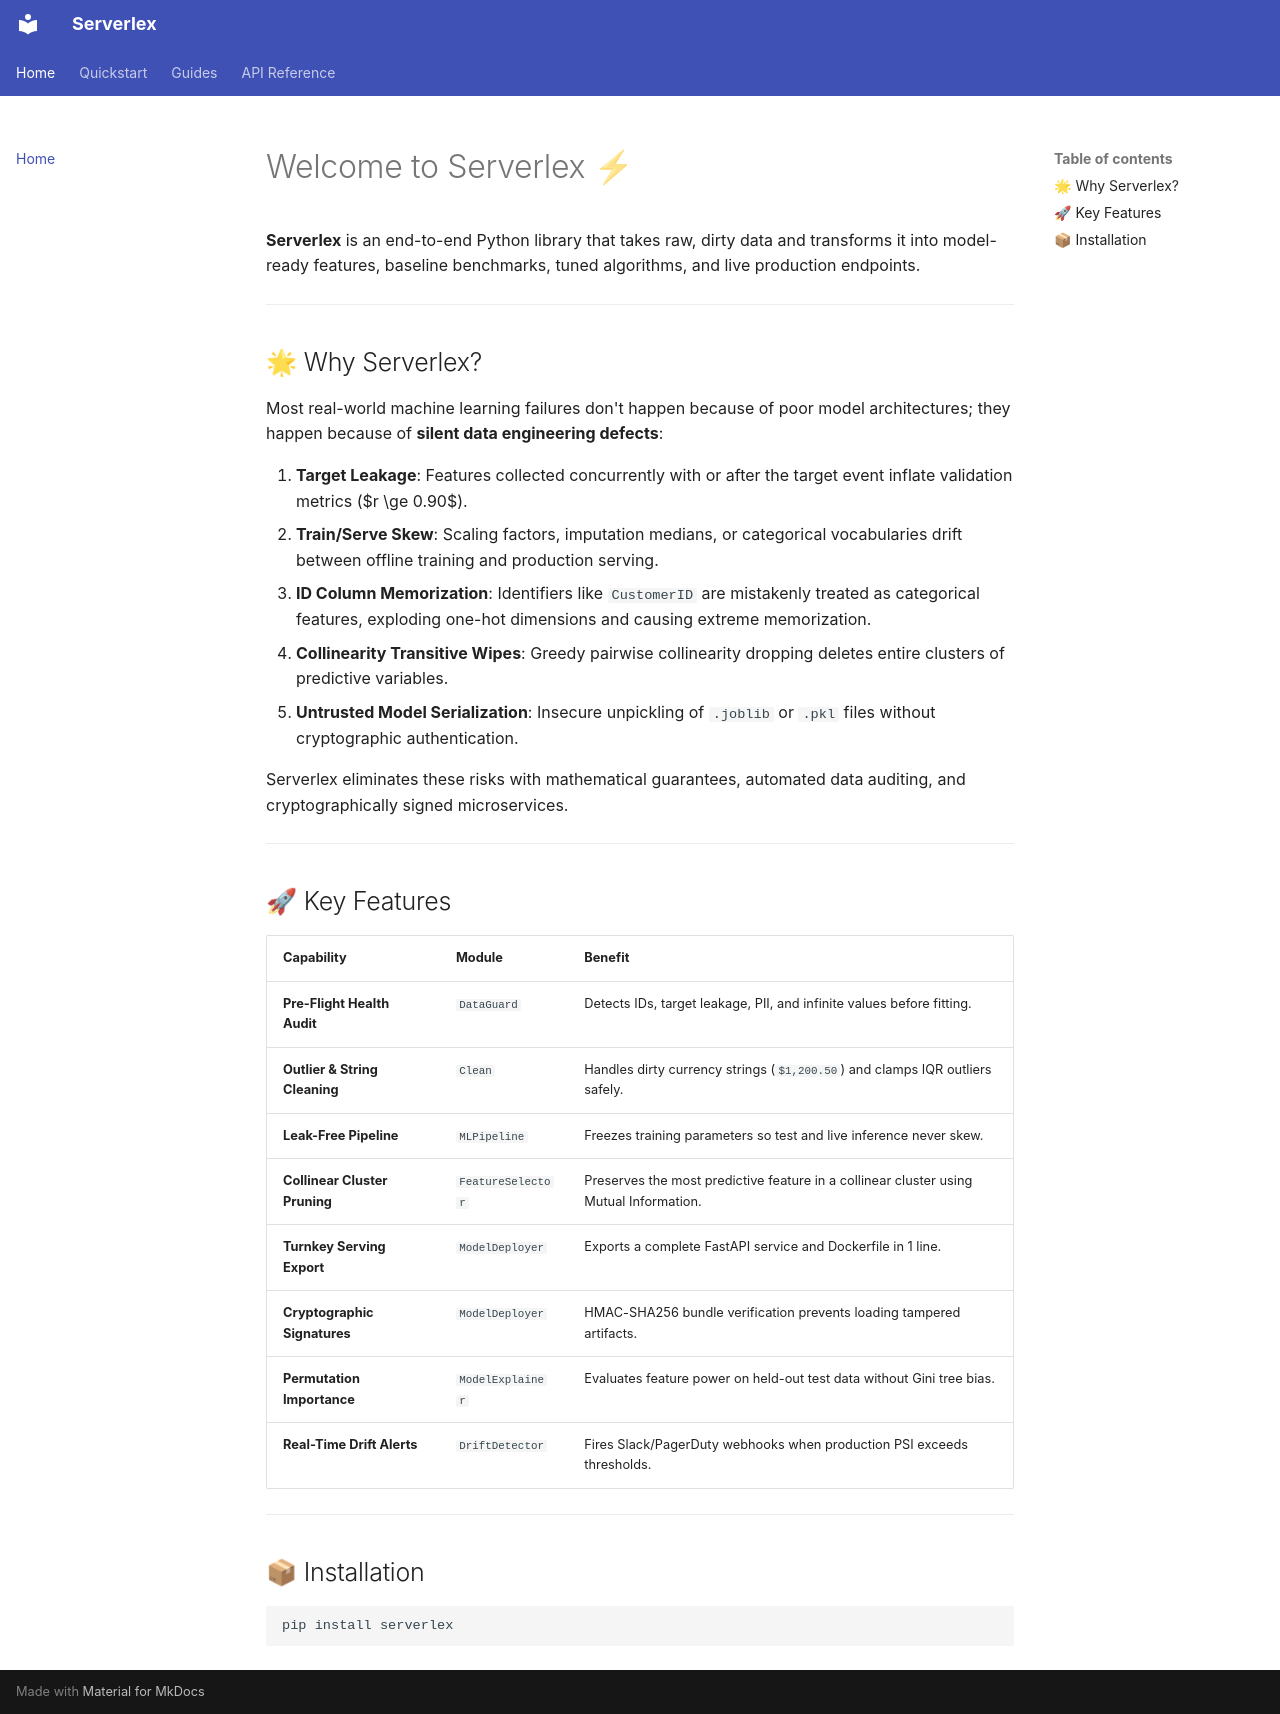

repository: Uwais-ML/Serverlex · page: index.html · generator: mkdocs

# Welcome to Serverlex ⚡

**Serverlex** is an end-to-end Python library that takes raw, dirty data and transforms it into model-ready features, baseline benchmarks, tuned algorithms, and live production endpoints.

---

## 🌟 Why Serverlex?

Most real-world machine learning failures don't happen because of poor model architectures; they happen because of **silent data engineering defects**:

1. **Target Leakage**: Features collected concurrently with or after the target event inflate validation metrics ($r \ge 0.90$).
2. **Train/Serve Skew**: Scaling factors, imputation medians, or categorical vocabularies drift between offline training and production serving.
3. **ID Column Memorization**: Identifiers like `CustomerID` are mistakenly treated as categorical features, exploding one-hot dimensions and causing extreme memorization.
4. **Collinearity Transitive Wipes**: Greedy pairwise collinearity dropping deletes entire clusters of predictive variables.
5. **Untrusted Model Serialization**: Insecure unpickling of `.joblib` or `.pkl` files without cryptographic authentication.

Serverlex eliminates these risks with mathematical guarantees, automated data auditing, and cryptographically signed microservices.

---

## 🚀 Key Features

| Capability | Module | Benefit |
|---|---|---|
| **Pre-Flight Health Audit** | `DataGuard` | Detects IDs, target leakage, PII, and infinite values before fitting. |
| **Outlier & String Cleaning** | `Clean` | Handles dirty currency strings (`$1,200.50`) and clamps IQR outliers safely. |
| **Leak-Free Pipeline** | `MLPipeline` | Freezes training parameters so test and live inference never skew. |
| **Collinear Cluster Pruning** | `FeatureSelector` | Preserves the most predictive feature in a collinear cluster using Mutual Information. |
| **Turnkey Serving Export** | `ModelDeployer` | Exports a complete FastAPI service and Dockerfile in 1 line. |
| **Cryptographic Signatures** | `ModelDeployer` | HMAC-SHA256 bundle verification prevents loading tampered artifacts. |
| **Permutation Importance** | `ModelExplainer` | Evaluates feature power on held-out test data without Gini tree bias. |
| **Real-Time Drift Alerts** | `DriftDetector` | Fires Slack/PagerDuty webhooks when production PSI exceeds thresholds. |

---

## 📦 Installation

```bash
pip install serverlex
```
